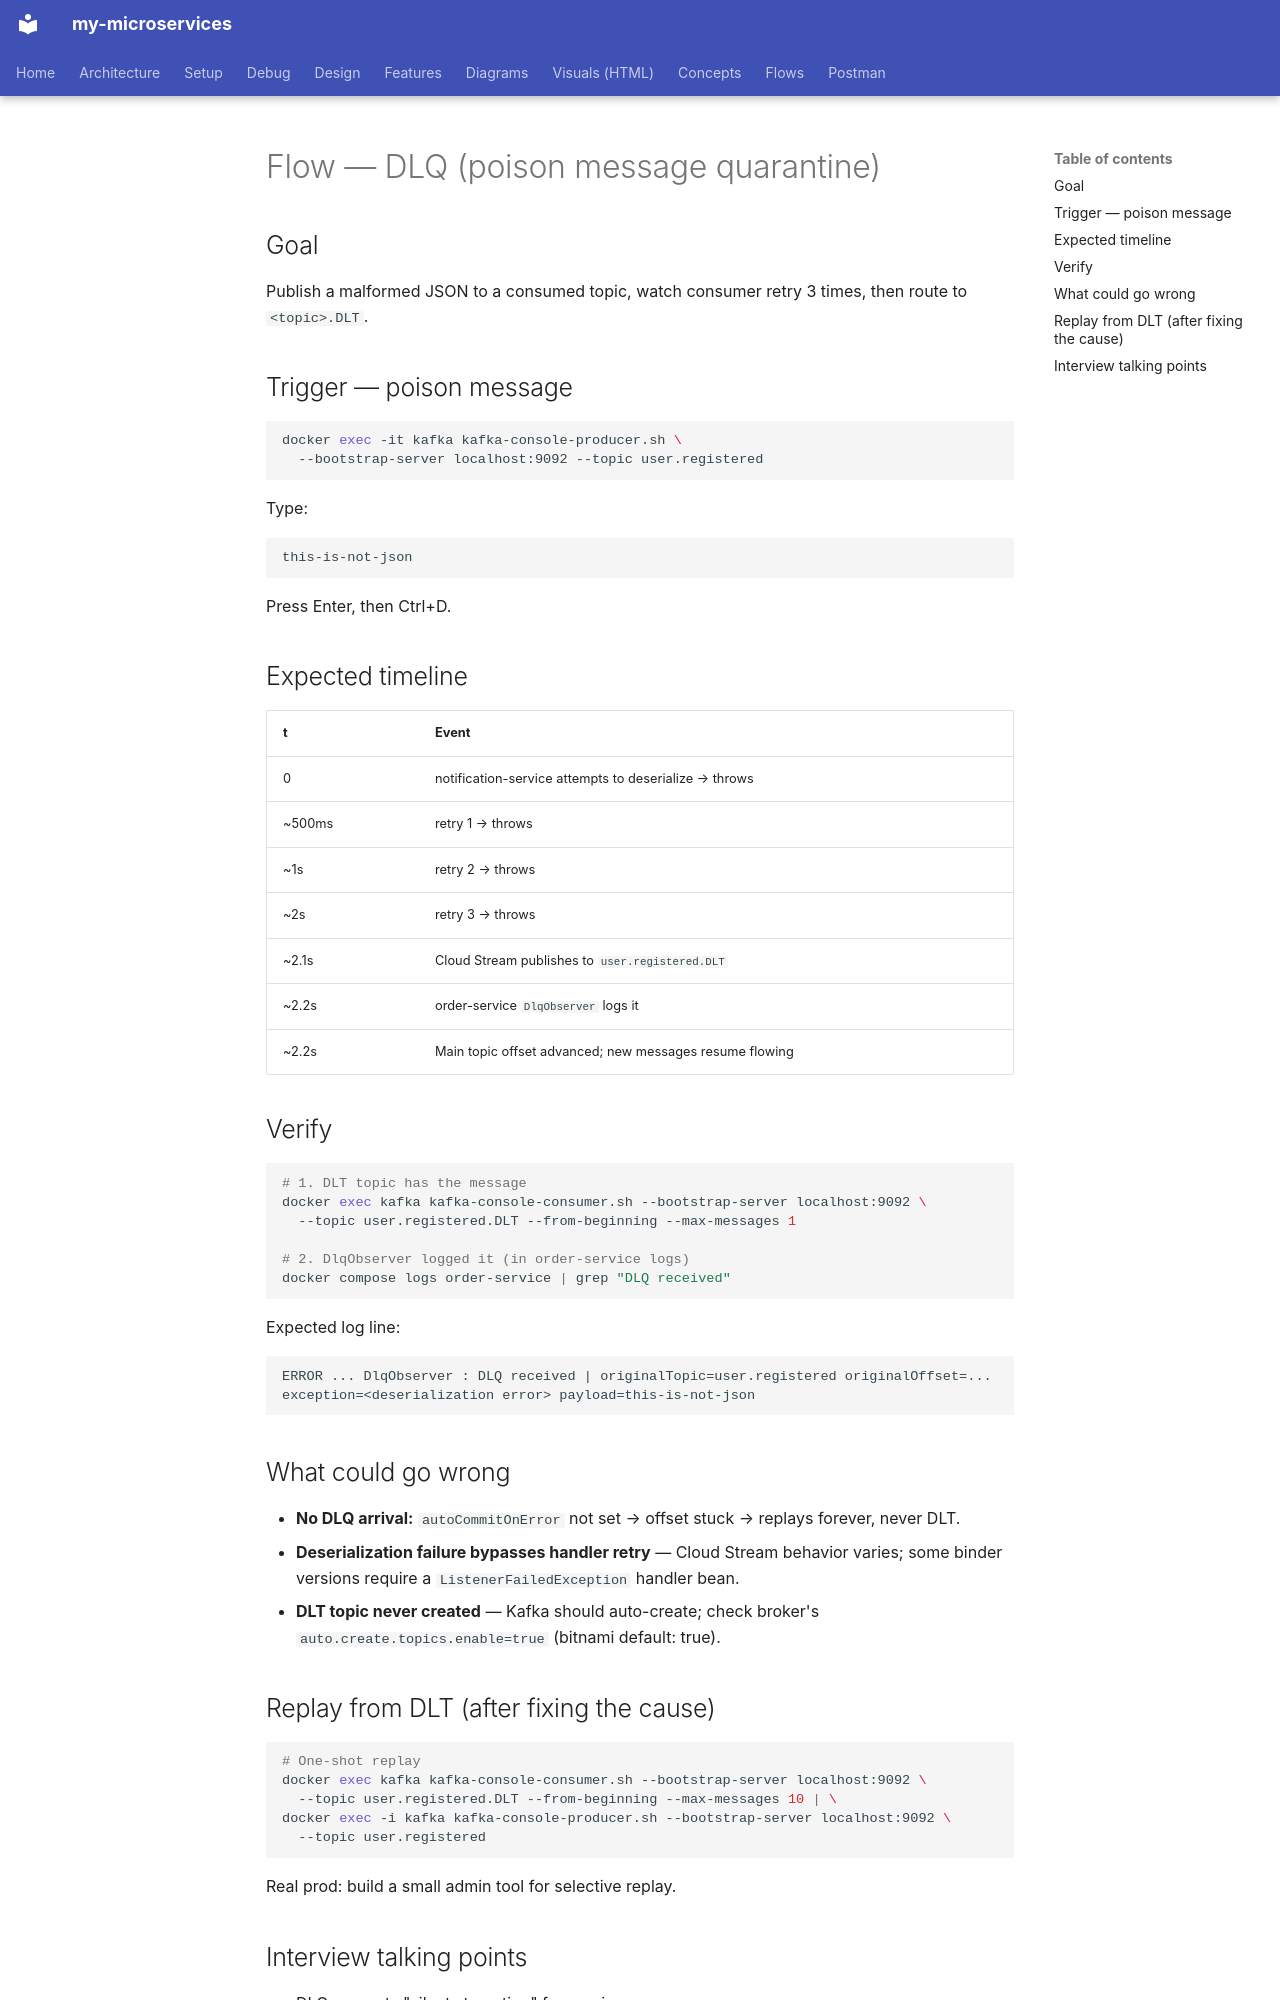

repository: bhanuonline/my-microservices · page: flows/dlq-quarantine/index.html · generator: mkdocs

# Flow — DLQ (poison message quarantine)

## Goal

Publish a malformed JSON to a consumed topic, watch consumer retry 3 times, then route to `<topic>.DLT`.

## Trigger — poison message

```bash
docker exec -it kafka kafka-console-producer.sh \
  --bootstrap-server localhost:9092 --topic user.registered
```

Type:
```
this-is-not-json
```
Press Enter, then Ctrl+D.

## Expected timeline

| t | Event |
|---|---|
| 0 | notification-service attempts to deserialize → throws |
| ~500ms | retry 1 → throws |
| ~1s | retry 2 → throws |
| ~2s | retry 3 → throws |
| ~2.1s | Cloud Stream publishes to `user.registered.DLT` |
| ~2.2s | order-service `DlqObserver` logs it |
| ~2.2s | Main topic offset advanced; new messages resume flowing |

## Verify

```bash
# 1. DLT topic has the message
docker exec kafka kafka-console-consumer.sh --bootstrap-server localhost:9092 \
  --topic user.registered.DLT --from-beginning --max-messages 1

# 2. DlqObserver logged it (in order-service logs)
docker compose logs order-service | grep "DLQ received"
```

Expected log line:
```
ERROR ... DlqObserver : DLQ received | originalTopic=user.registered originalOffset=... exception=<deserialization error> payload=this-is-not-json
```

## What could go wrong

- **No DLQ arrival:** `autoCommitOnError` not set → offset stuck → replays forever, never DLT.
- **Deserialization failure bypasses handler retry** — Cloud Stream behavior varies; some binder versions require a `ListenerFailedException` handler bean.
- **DLT topic never created** — Kafka should auto-create; check broker's `auto.create.topics.enable=true` (bitnami default: true).

## Replay from DLT (after fixing the cause)

```bash
# One-shot replay
docker exec kafka kafka-console-consumer.sh --bootstrap-server localhost:9092 \
  --topic user.registered.DLT --from-beginning --max-messages 10 | \
docker exec -i kafka kafka-console-producer.sh --bootstrap-server localhost:9092 \
  --topic user.registered
```

Real prod: build a small admin tool for selective replay.
